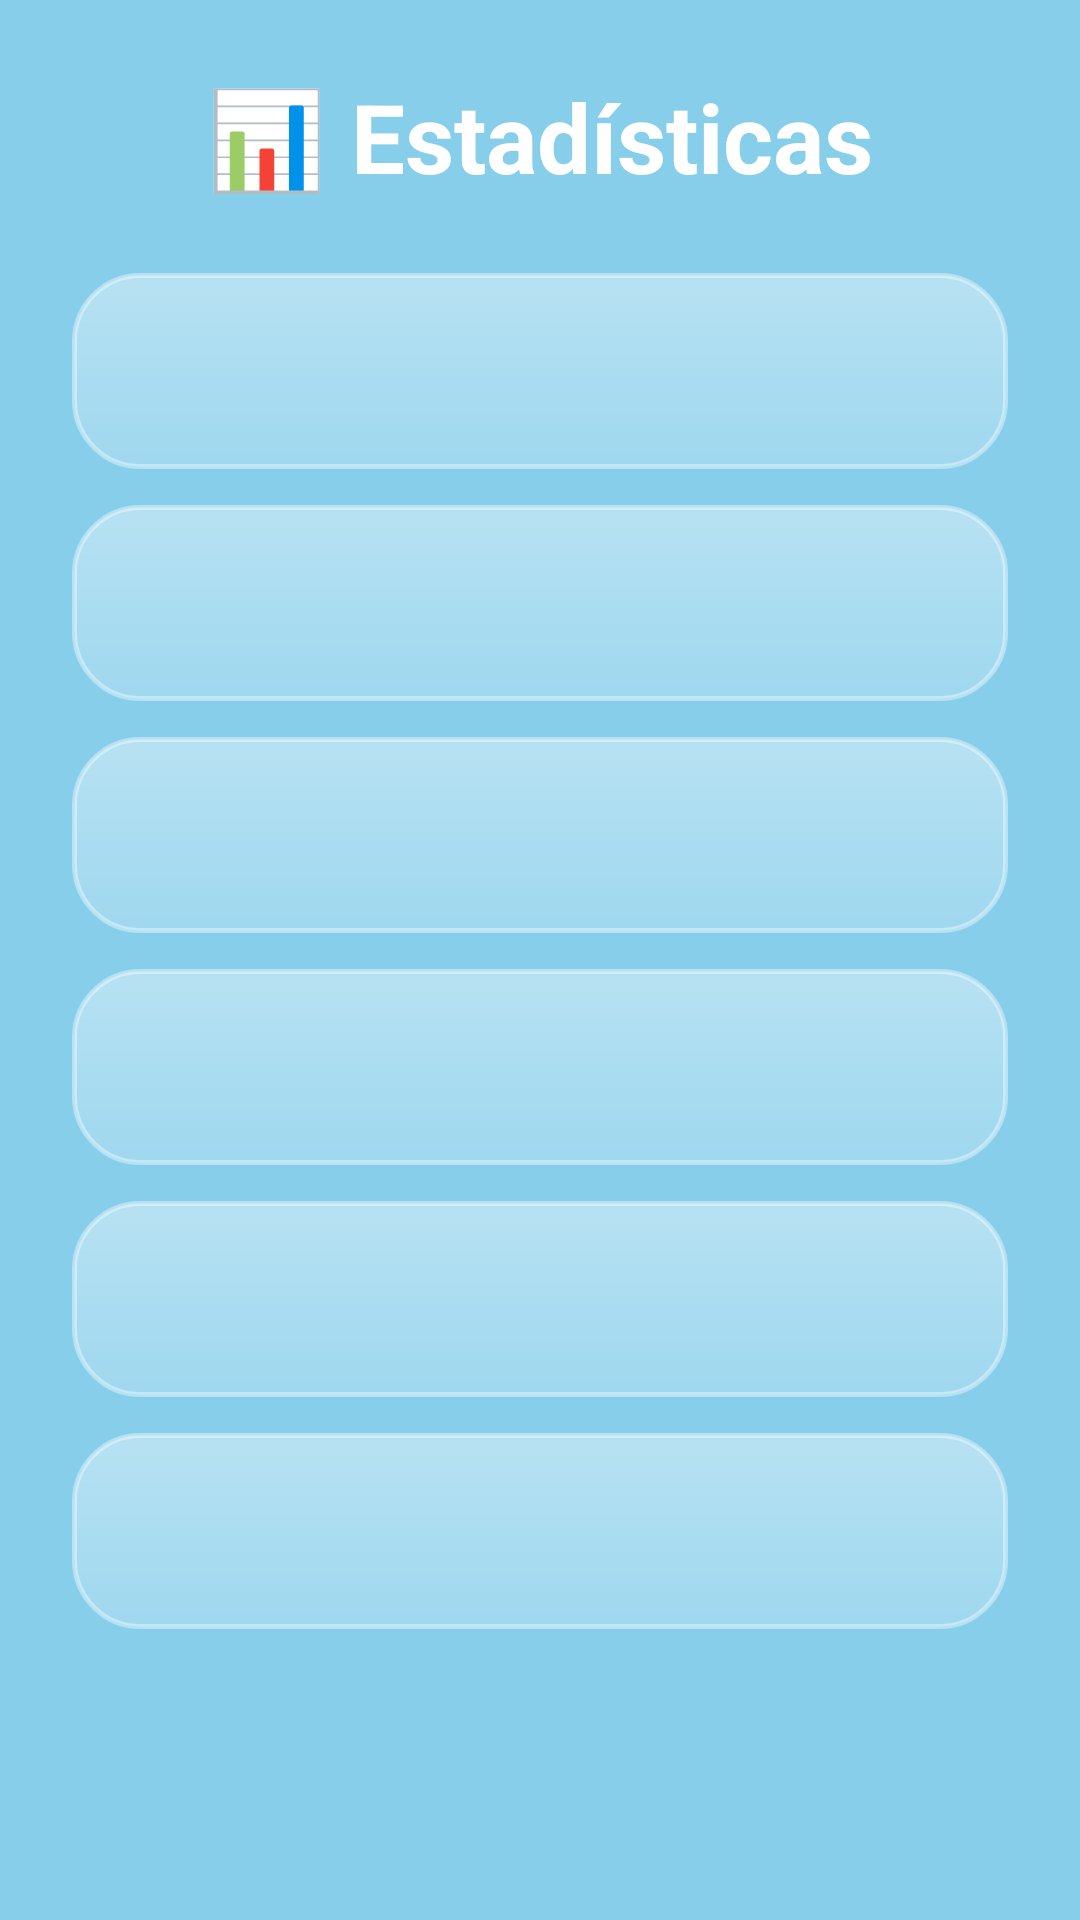

Here is an Android app screen rendered from its layout file. Give the layout XML and the strings, colors and styles it references.
<!-- AndroidManifest.xml: application theme Theme.Poupirata2 -->
<!-- res/layout/activity_estadisticas.xml -->
<?xml version="1.0" encoding="utf-8"?>
<ScrollView
    xmlns:android="http://schemas.android.com/apk/res/android"
    android:layout_width="match_parent"
    android:layout_height="match_parent"
    android:background="#87CEEB">

    <LinearLayout
        android:layout_width="match_parent"
        android:layout_height="wrap_content"
        android:orientation="vertical"
        android:padding="24dp">

        <TextView
            android:layout_width="match_parent"
            android:layout_height="wrap_content"
            android:text="📊 Estadísticas"
            android:textSize="32sp"
            android:textStyle="bold"
            android:textColor="#FFFFFF"
            android:gravity="center"
            android:layout_marginBottom="24dp" />

        <TextView
            android:id="@+id/txtNivelStats"
            style="@style/TextAppearance.AppCompat.Large"
            android:layout_width="match_parent"
            android:layout_height="wrap_content"
            android:textColor="#FFFFFF"
            android:background="@drawable/bg_categoria_tienda"
            android:padding="18dp"
            android:layout_marginBottom="12dp" />

        <TextView
            android:id="@+id/txtVecesComidas"
            style="@style/TextAppearance.AppCompat.Large"
            android:layout_width="match_parent"
            android:layout_height="wrap_content"
            android:textColor="#FFFFFF"
            android:background="@drawable/bg_categoria_tienda"
            android:padding="18dp"
            android:layout_marginBottom="12dp" />

        <TextView
            android:id="@+id/txtMonedasStats"
            style="@style/TextAppearance.AppCompat.Large"
            android:layout_width="match_parent"
            android:layout_height="wrap_content"
            android:textColor="#FFFFFF"
            android:background="@drawable/bg_categoria_tienda"
            android:padding="18dp"
            android:layout_marginBottom="12dp" />

        <TextView
            android:id="@+id/txtEnergiaStats"
            style="@style/TextAppearance.AppCompat.Large"
            android:layout_width="match_parent"
            android:layout_height="wrap_content"
            android:textColor="#FFFFFF"
            android:background="@drawable/bg_categoria_tienda"
            android:padding="18dp"
            android:layout_marginBottom="12dp" />

        <TextView
            android:id="@+id/txtHambreStats"
            style="@style/TextAppearance.AppCompat.Large"
            android:layout_width="match_parent"
            android:layout_height="wrap_content"
            android:textColor="#FFFFFF"
            android:background="@drawable/bg_categoria_tienda"
            android:padding="18dp"
            android:layout_marginBottom="12dp" />

        <TextView
            android:id="@+id/txtFelicidadStats"
            style="@style/TextAppearance.AppCompat.Large"
            android:layout_width="match_parent"
            android:layout_height="wrap_content"
            android:textColor="#FFFFFF"
            android:background="@drawable/bg_categoria_tienda"
            android:padding="18dp" />

    </LinearLayout>

</ScrollView>
<!-- resources referenced by this layout -->
<resources>
  <!-- drawable bg_categoria_tienda (drawable) -->
  <?xml version="1.0" encoding="utf-8"?>
  <shape xmlns:android="http://schemas.android.com/apk/res/android">
  
      <gradient
          android:startColor="#66FFFFFF"
          android:endColor="#33FFFFFF"
          android:angle="270"/>
  
      <corners android:radius="22dp"/>
  
      <stroke
          android:width="1.5dp"
          android:color="#66FFFFFF"/>
  
  </shape>
  <style name="Theme.Poupirata2" parent="Base.Theme.Poupirata2" />
  <style name="Base.Theme.Poupirata2" parent="Theme.Material3.DayNight.NoActionBar">
          
          
      </style>
</resources>
